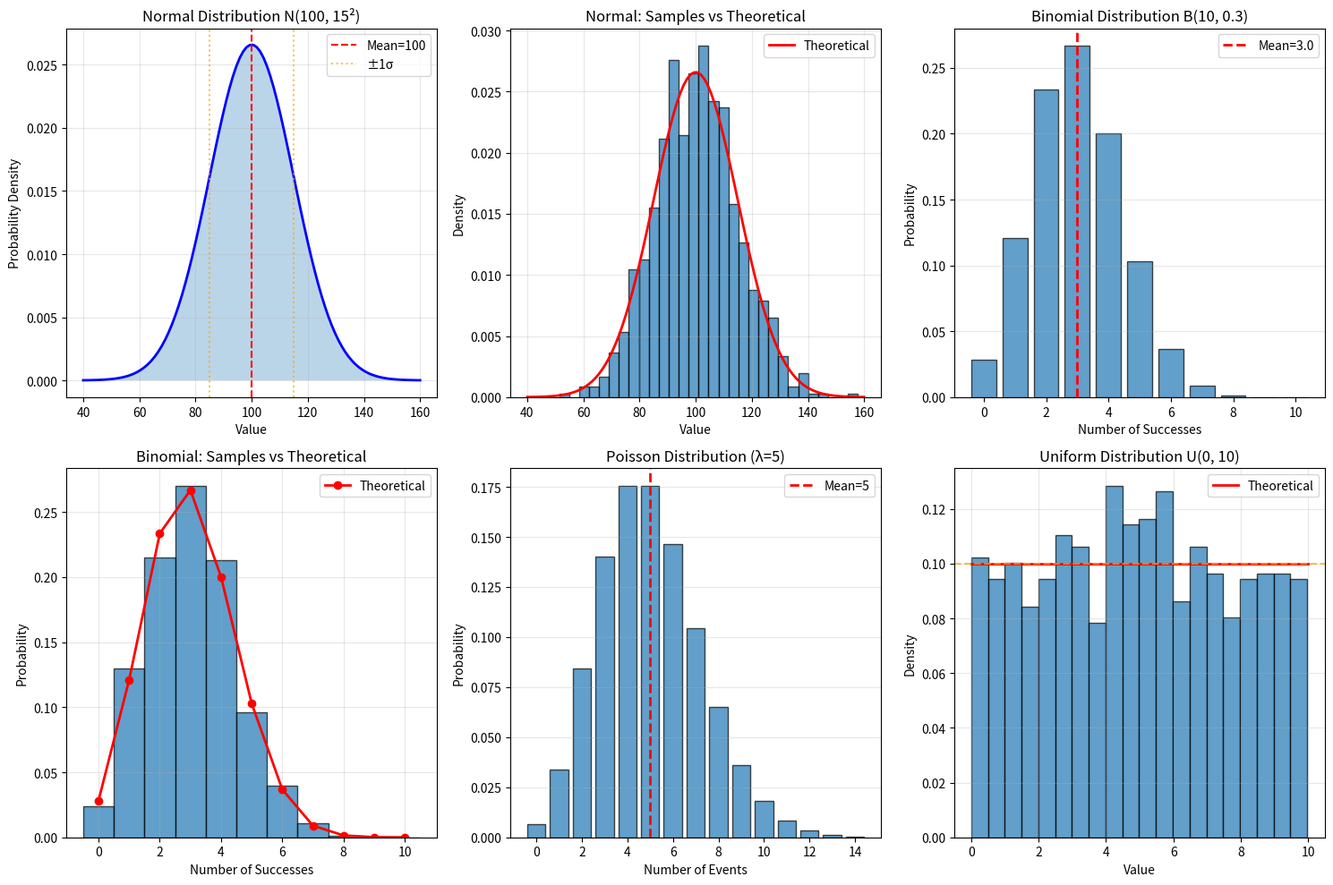

Write Python code to recreate this figure. (Note: this script raises an exception after producing the figure.)
"""
Probability Distributions
=========================
Common probability distributions and their applications.

Topics:
- Normal (Gaussian) distribution
- Binomial distribution
- Poisson distribution
- Uniform distribution
- Distribution properties
- Real-world applications

Run: python 02_distributions.py
"""

import numpy as np
import pandas as pd
from scipy import stats
import matplotlib.pyplot as plt

def main():
    print("=" * 60)
    print("Probability Distributions")
    print("=" * 60)

    # 1. Normal Distribution
    print("\n1. Normal (Gaussian) Distribution")
    print("-" * 40)

    # Parameters
    mu = 100      # Mean
    sigma = 15    # Standard deviation

    print(f"Normal distribution: N(μ={mu}, σ={sigma})")
    print(f"\nProperties:")
    print(f"  - Bell-shaped, symmetric around mean")
    print(f"  - Mean = Median = Mode = {mu}")
    print(f"  - 68% of data within ±1σ")
    print(f"  - 95% of data within ±2σ")
    print(f"  - 99.7% of data within ±3σ")

    # Generate random samples
    np.random.seed(42)
    normal_samples = np.random.normal(mu, sigma, 1000)

    print(f"\nGenerated {len(normal_samples)} samples:")
    print(f"  Sample mean: {normal_samples.mean():.2f} (expected: {mu})")
    print(f"  Sample std: {normal_samples.std():.2f} (expected: {sigma})")

    # Probability density function
    x = np.linspace(mu - 4*sigma, mu + 4*sigma, 100)
    pdf = stats.norm.pdf(x, mu, sigma)

    print(f"\nProbability calculations:")
    # P(X < 115)
    prob_less = stats.norm.cdf(115, mu, sigma)
    print(f"  P(X < 115) = {prob_less:.4f} ({prob_less*100:.2f}%)")

    # P(85 < X < 115)
    prob_between = stats.norm.cdf(115, mu, sigma) - stats.norm.cdf(85, mu, sigma)
    print(f"  P(85 < X < 115) = {prob_between:.4f} ({prob_between*100:.2f}%)")

    # Find value at 95th percentile
    percentile_95 = stats.norm.ppf(0.95, mu, sigma)
    print(f"  95th percentile: {percentile_95:.2f}")

    # Z-scores
    values = [85, 100, 115, 130]
    print(f"\nZ-scores (standardized values):")
    for val in values:
        z = (val - mu) / sigma
        print(f"  X={val}: z={(val-mu)/sigma:.2f} ({abs(z):.1f} std devs from mean)")

    # 2. Binomial Distribution
    print("\n2. Binomial Distribution")
    print("-" * 40)

    n = 10        # Number of trials
    p = 0.3       # Probability of success

    print(f"Binomial distribution: B(n={n}, p={p})")
    print(f"\nProperties:")
    print(f"  - Discrete distribution")
    print(f"  - Fixed number of independent trials")
    print(f"  - Each trial has two outcomes (success/failure)")
    print(f"  - Constant probability of success")

    # Expected value and variance
    expected = n * p
    variance = n * p * (1 - p)
    print(f"\nTheoretical:")
    print(f"  Expected value (mean): {expected:.2f}")
    print(f"  Variance: {variance:.2f}")
    print(f"  Standard deviation: {np.sqrt(variance):.2f}")

    # Generate samples
    binomial_samples = np.random.binomial(n, p, 1000)
    print(f"\nGenerated {len(binomial_samples)} samples:")
    print(f"  Sample mean: {binomial_samples.mean():.2f}")
    print(f"  Sample variance: {binomial_samples.var():.2f}")

    # Probability mass function
    k = np.arange(0, n+1)
    pmf = stats.binom.pmf(k, n, p)

    print(f"\nProbability calculations:")
    print(f"  P(X = 3) = {stats.binom.pmf(3, n, p):.4f}")
    print(f"  P(X <= 4) = {stats.binom.cdf(4, n, p):.4f}")
    print(f"  P(X >= 2) = {1 - stats.binom.cdf(1, n, p):.4f}")

    # Real-world example
    print(f"\nExample: Coin flips")
    print(f"  Flip 10 coins, probability of heads = 0.3")
    print(f"  Expected number of heads: {expected:.1f}")
    print(f"  P(exactly 3 heads) = {stats.binom.pmf(3, n, p):.4f}")

    # 3. Poisson Distribution
    print("\n3. Poisson Distribution")
    print("-" * 40)

    lambda_param = 5  # Average rate

    print(f"Poisson distribution: Pois(λ={lambda_param})")
    print(f"\nProperties:")
    print(f"  - Discrete distribution")
    print(f"  - Models number of events in fixed interval")
    print(f"  - Events occur independently")
    print(f"  - Average rate is constant")

    print(f"\nTheoretical:")
    print(f"  Mean: {lambda_param}")
    print(f"  Variance: {lambda_param}")
    print(f"  Standard deviation: {np.sqrt(lambda_param):.2f}")

    # Generate samples
    poisson_samples = np.random.poisson(lambda_param, 1000)
    print(f"\nGenerated {len(poisson_samples)} samples:")
    print(f"  Sample mean: {poisson_samples.mean():.2f}")
    print(f"  Sample variance: {poisson_samples.var():.2f}")

    # Probability mass function
    k_poisson = np.arange(0, 15)
    pmf_poisson = stats.poisson.pmf(k_poisson, lambda_param)

    print(f"\nProbability calculations:")
    print(f"  P(X = 5) = {stats.poisson.pmf(5, lambda_param):.4f}")
    print(f"  P(X <= 3) = {stats.poisson.cdf(3, lambda_param):.4f}")
    print(f"  P(X > 7) = {1 - stats.poisson.cdf(7, lambda_param):.4f}")

    # Real-world example
    print(f"\nExample: Customer arrivals")
    print(f"  Average 5 customers per hour")
    print(f"  P(exactly 5 customers) = {stats.poisson.pmf(5, lambda_param):.4f}")
    print(f"  P(more than 7 customers) = {1 - stats.poisson.cdf(7, lambda_param):.4f}")

    # 4. Uniform Distribution
    print("\n4. Uniform Distribution")
    print("-" * 40)

    a, b = 0, 10  # Range

    print(f"Uniform distribution: U(a={a}, b={b})")
    print(f"\nProperties:")
    print(f"  - All values equally likely")
    print(f"  - Constant probability density")

    # Theoretical
    mean_uniform = (a + b) / 2
    variance_uniform = (b - a) ** 2 / 12
    print(f"\nTheoretical:")
    print(f"  Mean: {mean_uniform:.2f}")
    print(f"  Variance: {variance_uniform:.2f}")
    print(f"  Standard deviation: {np.sqrt(variance_uniform):.2f}")

    # Generate samples
    uniform_samples = np.random.uniform(a, b, 1000)
    print(f"\nGenerated {len(uniform_samples)} samples:")
    print(f"  Sample mean: {uniform_samples.mean():.2f}")
    print(f"  Sample std: {uniform_samples.std():.2f}")

    print(f"\nProbability calculations:")
    print(f"  P(X < 5) = {stats.uniform.cdf(5, a, b-a):.4f}")
    print(f"  P(3 < X < 7) = {stats.uniform.cdf(7, a, b-a) - stats.uniform.cdf(3, a, b-a):.4f}")

    # 5. Comparing Distributions
    print("\n5. Comparing Distributions")
    print("-" * 40)

    print("Distribution characteristics:")
    print("\nNormal:")
    print("  Type: Continuous, symmetric")
    print("  Use: Natural phenomena, measurement errors")
    print("  Examples: Heights, test scores, temperatures")

    print("\nBinomial:")
    print("  Type: Discrete, trials with success/failure")
    print("  Use: Fixed number of independent trials")
    print("  Examples: Coin flips, quality control, survey responses")

    print("\nPoisson:")
    print("  Type: Discrete, count of events")
    print("  Use: Rare events over time/space")
    print("  Examples: Customer arrivals, defects per unit, calls per hour")

    print("\nUniform:")
    print("  Type: Continuous, all values equally likely")
    print("  Use: Random selection, simulation")
    print("  Examples: Random number generation, waiting times")

    # 6. Visualization
    print("\n6. Visualizing Distributions")
    print("-" * 40)

    fig, axes = plt.subplots(2, 3, figsize=(15, 10))

    # Normal distribution PDF
    x_normal = np.linspace(mu - 4*sigma, mu + 4*sigma, 100)
    axes[0, 0].plot(x_normal, stats.norm.pdf(x_normal, mu, sigma), 'b-', linewidth=2)
    axes[0, 0].fill_between(x_normal, stats.norm.pdf(x_normal, mu, sigma), alpha=0.3)
    axes[0, 0].axvline(mu, color='r', linestyle='--', label=f'Mean={mu}')
    axes[0, 0].axvline(mu-sigma, color='orange', linestyle=':', alpha=0.7)
    axes[0, 0].axvline(mu+sigma, color='orange', linestyle=':', alpha=0.7, label='±1σ')
    axes[0, 0].set_xlabel('Value')
    axes[0, 0].set_ylabel('Probability Density')
    axes[0, 0].set_title(f'Normal Distribution N({mu}, {sigma}²)')
    axes[0, 0].legend()
    axes[0, 0].grid(True, alpha=0.3)

    # Normal distribution samples histogram
    axes[0, 1].hist(normal_samples, bins=30, density=True, alpha=0.7, edgecolor='black')
    axes[0, 1].plot(x_normal, stats.norm.pdf(x_normal, mu, sigma), 'r-', linewidth=2, label='Theoretical')
    axes[0, 1].set_xlabel('Value')
    axes[0, 1].set_ylabel('Density')
    axes[0, 1].set_title('Normal: Samples vs Theoretical')
    axes[0, 1].legend()
    axes[0, 1].grid(True, alpha=0.3)

    # Binomial distribution PMF
    axes[0, 2].bar(k, pmf, alpha=0.7, edgecolor='black')
    axes[0, 2].axvline(expected, color='r', linestyle='--', linewidth=2, label=f'Mean={expected:.1f}')
    axes[0, 2].set_xlabel('Number of Successes')
    axes[0, 2].set_ylabel('Probability')
    axes[0, 2].set_title(f'Binomial Distribution B({n}, {p})')
    axes[0, 2].legend()
    axes[0, 2].grid(True, alpha=0.3, axis='y')

    # Binomial distribution samples
    axes[1, 0].hist(binomial_samples, bins=np.arange(-0.5, n+1.5, 1), density=True,
                    alpha=0.7, edgecolor='black')
    axes[1, 0].plot(k, pmf, 'ro-', linewidth=2, markersize=6, label='Theoretical')
    axes[1, 0].set_xlabel('Number of Successes')
    axes[1, 0].set_ylabel('Probability')
    axes[1, 0].set_title('Binomial: Samples vs Theoretical')
    axes[1, 0].legend()
    axes[1, 0].grid(True, alpha=0.3)

    # Poisson distribution PMF
    axes[1, 1].bar(k_poisson, pmf_poisson, alpha=0.7, edgecolor='black')
    axes[1, 1].axvline(lambda_param, color='r', linestyle='--', linewidth=2,
                      label=f'Mean={lambda_param}')
    axes[1, 1].set_xlabel('Number of Events')
    axes[1, 1].set_ylabel('Probability')
    axes[1, 1].set_title(f'Poisson Distribution (λ={lambda_param})')
    axes[1, 1].legend()
    axes[1, 1].grid(True, alpha=0.3, axis='y')

    # Uniform distribution
    axes[1, 2].hist(uniform_samples, bins=20, density=True, alpha=0.7, edgecolor='black')
    x_uniform = np.linspace(a, b, 100)
    axes[1, 2].plot(x_uniform, stats.uniform.pdf(x_uniform, a, b-a), 'r-',
                   linewidth=2, label='Theoretical')
    axes[1, 2].axhline(1/(b-a), color='orange', linestyle='--', alpha=0.7)
    axes[1, 2].set_xlabel('Value')
    axes[1, 2].set_ylabel('Density')
    axes[1, 2].set_title(f'Uniform Distribution U({a}, {b})')
    axes[1, 2].legend()
    axes[1, 2].grid(True, alpha=0.3)

    plt.tight_layout()
    plt.savefig('/tmp/distributions.png', dpi=100, bbox_inches='tight')
    plt.close()

    print("Created visualizations:")
    print("  - Normal distribution PDF and samples")
    print("  - Binomial distribution PMF and samples")
    print("  - Poisson distribution PMF")
    print("  - Uniform distribution PDF and samples")
    print("  Saved to: /tmp/distributions.png")

    print("\n" + "=" * 60)
    print("Summary:")
    print("Probability distributions model random phenomena")
    print("- Normal: Continuous, symmetric, natural measurements")
    print("- Binomial: Discrete, fixed trials with two outcomes")
    print("- Poisson: Discrete, rare events over intervals")
    print("- Uniform: Continuous, all values equally likely")
    print("Choose distribution based on data characteristics")
    print("=" * 60)

    print("\n" + "=" * 60)
    print("Exercises:")
    print("1. Generate 1000 samples from N(50, 10) and verify mean/std")
    print("2. Calculate P(X=7) for B(n=15, p=0.4)")
    print("3. Find P(X≤3) for Poisson with λ=2.5")
    print("4. Simulate 20 coin flips with p=0.6, count heads")
    print("5. Compare sample histogram to theoretical PDF")
    print("=" * 60)

if __name__ == "__main__":
    main()
